Labelled photos from "train_split", an image-classification folder in RiyaRachel24/crack-detection-app. The possible labels are: crack, no crack.

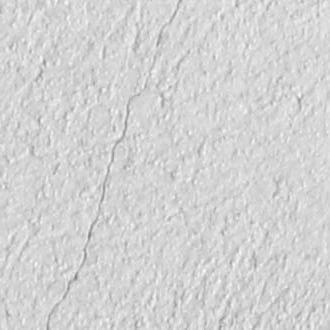
Label: crack

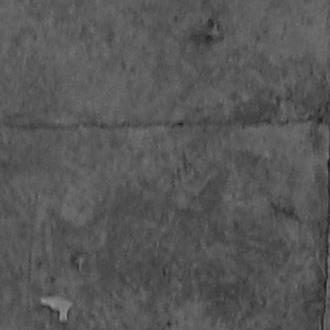
Label: crack

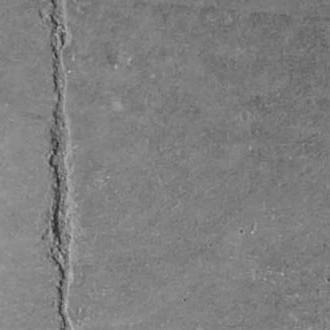
Label: crack

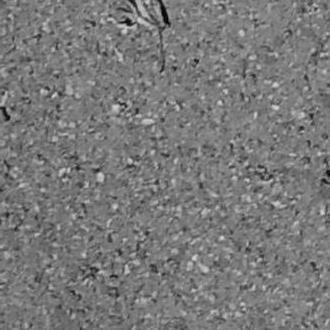
Label: no crack

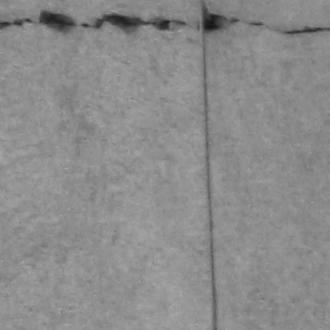
Label: crack

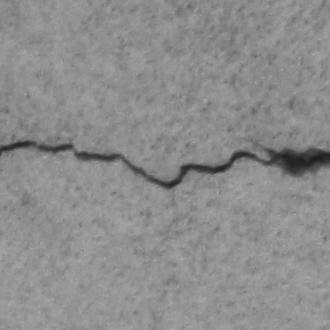
Label: crack
